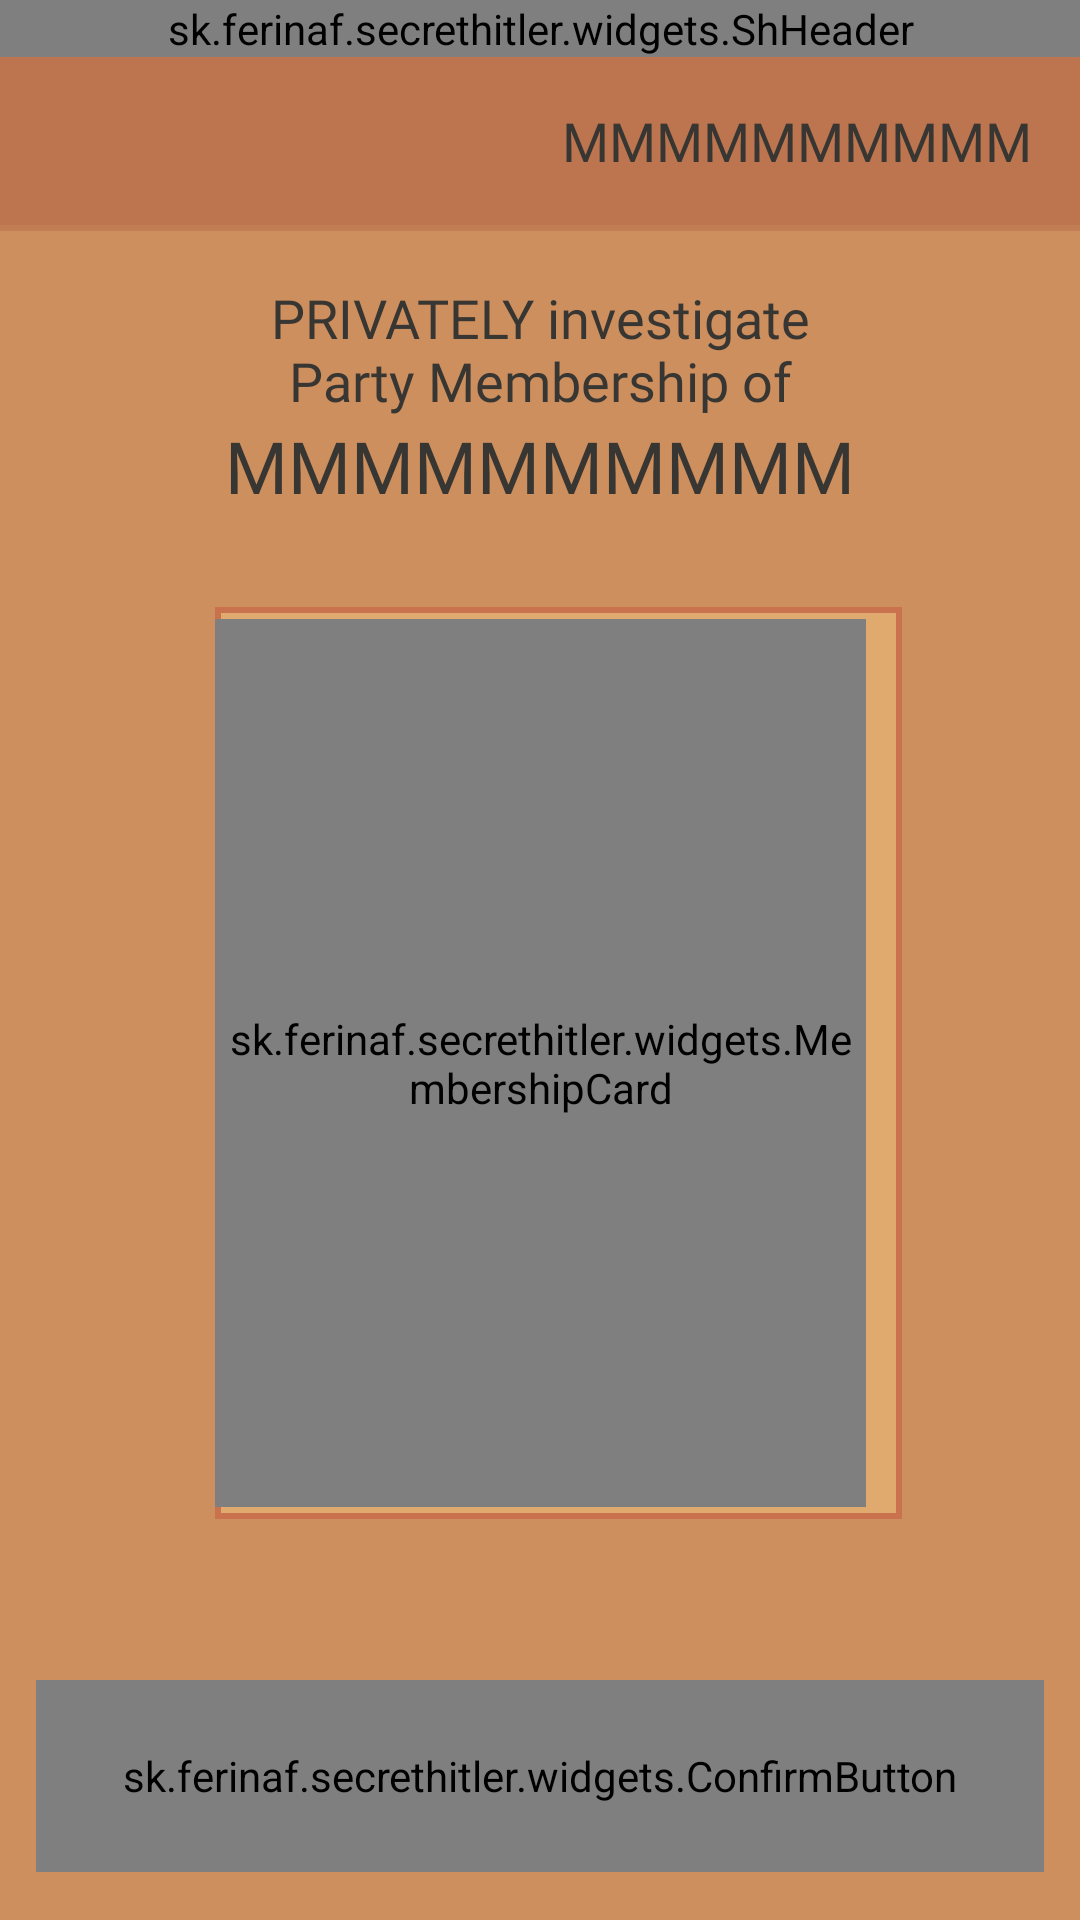

Write the Android layout XML for this screen, with the resource values it uses.
<!-- AndroidManifest.xml: application theme AppTheme.NoActionBar -->
<!-- res/layout/fragment_investigate_reveal.xml -->
<?xml version="1.0" encoding="utf-8"?>
<LinearLayout xmlns:android="http://schemas.android.com/apk/res/android"
    android:layout_width="match_parent"
    android:layout_height="match_parent"
    xmlns:app="http://schemas.android.com/apk/res-auto"
    xmlns:tools="http://schemas.android.com/tools"
    android:orientation="vertical"
    android:background="@color/backgroundBlended">

    <sk.ferinaf.secrethitler.widgets.ShHeader
        android:id="@+id/investigate_pick_header"
        android:layout_width="match_parent"
        android:layout_height="wrap_content"
        app:ShHeader_color="@color/secretGray"
        app:ShHeader_text_color="@color/backgroundBlended"
        app:ShHeader_text_title="@string/investigation"
        app:ShHeader_private="true" />

    <LinearLayout
        android:layout_width="match_parent"
        android:layout_height="56dp"
        android:layout_marginTop="0dp"
        android:orientation="horizontal"
        android:gravity="center_vertical"

        android:background="@color/secretDarkBrown">

        <ImageView
            android:id="@+id/policy_playerRole_image"
            android:layout_width="160dp"
            android:layout_height="match_parent"
            android:tint="@color/secretGray"
            android:paddingLeft="16dp"
            android:paddingRight="8dp"
            app:srcCompat="@drawable/img_president"
            tools:ignore="ContentDescription,RtlHardcoded,RtlSymmetry" />

        <Space
            android:layout_width="0dp"
            android:layout_height="match_parent"
            android:layout_weight="1"/>

        <TextView
            android:id="@+id/investigate_president_name"
            android:layout_width="wrap_content"
            android:layout_height="wrap_content"
            android:layout_marginLeft="8dp"
            android:layout_marginRight="16dp"
            android:fontFamily="@font/sh_font"
            android:text="MMMMMMMMMM"
            android:textAlignment="textEnd"
            android:textColor="@color/secretGray"
            android:textSize="18sp"
            tools:ignore="HardcodedText,RtlHardcoded" />
    </LinearLayout>

    <FrameLayout
        android:layout_width="match_parent"
        android:layout_height="2dp"
        android:background="@color/secretDarkBrown"
        android:alpha="0.66"/>

    <Space
        android:layout_width="match_parent"
        android:layout_height="0dp"
        android:layout_weight="1"/>

    <TextView
        android:id="@+id/investigate_player_detail_name"
        android:layout_width="match_parent"
        android:layout_height="wrap_content"
        android:layout_marginStart="16dp"
        android:layout_marginTop="4dp"
        android:layout_marginEnd="16dp"
        android:fontFamily="@font/rokkitt_bold"
        android:textColor="@color/secretGray"
        android:text="@string/investigate_reveal_player"
        android:textAlignment="center"
        android:textSize="18sp" />

    <TextView
        android:id="@+id/investigation_reveal_player"
        android:layout_width="match_parent"
        android:layout_height="wrap_content"
        android:layout_marginStart="16dp"
        android:layout_marginEnd="16dp"
        android:fontFamily="@font/sh_font"
        android:textColor="@color/secretGray"
        android:text="MMMMMMMMMM"
        android:textAlignment="center"
        android:textSize="24sp"
        tools:ignore="HardcodedText" />

    <Space
        android:layout_width="match_parent"
        android:layout_height="0dp"
        android:layout_weight="1"/>

    <androidx.constraintlayout.widget.ConstraintLayout
        android:layout_width="match_parent"
        android:layout_height="340dp">

        <FrameLayout
            android:id="@+id/investigation_envelope_back"
            android:layout_width="0dp"
            android:layout_height="0dp"
            android:layout_marginLeft="16dp"
            android:layout_marginTop="8dp"
            android:layout_marginRight="4dp"
            android:layout_marginBottom="8dp"
            android:background="@color/backgroundOrange"
            app:layout_constraintBottom_toBottomOf="@+id/investigation_envelope_front"
            app:layout_constraintEnd_toEndOf="@+id/investigation_envelope_front"
            app:layout_constraintStart_toStartOf="@+id/investigation_envelope_front"
            app:layout_constraintTop_toTopOf="@+id/investigation_envelope_front"
            tools:ignore="RtlHardcoded">

            <FrameLayout
                android:layout_width="match_parent"
                android:layout_height="match_parent"
                android:layout_margin="2dp"
                android:background="@color/backgroundYellow" />
        </FrameLayout>

        <sk.ferinaf.secrethitler.widgets.MembershipCard
            android:id="@+id/investigation_membershipCard"
            android:layout_width="0dp"
            android:layout_height="0dp"
            android:layout_marginStart="16dp"
            android:layout_marginTop="12dp"
            android:layout_marginEnd="16dp"
            android:layout_marginBottom="12dp"
            app:layout_constraintBottom_toBottomOf="@+id/investigation_envelope_front"
            app:layout_constraintEnd_toEndOf="@+id/investigation_envelope_front"
            app:layout_constraintStart_toStartOf="@+id/investigation_envelope_front"
            app:layout_constraintTop_toTopOf="@+id/investigation_envelope_front"/>

        <ImageView
            android:id="@+id/investigation_envelope_front"
            android:layout_width="0dp"
            android:layout_height="320dp"
            app:layout_constraintBottom_toBottomOf="parent"
            app:layout_constraintDimensionRatio="w,148:190"
            app:layout_constraintEnd_toEndOf="parent"
            app:layout_constraintStart_toStartOf="parent"
            app:layout_constraintTop_toTopOf="parent"
            app:srcCompat="@drawable/img_envelope_back"
            tools:ignore="ContentDescription" />

    </androidx.constraintlayout.widget.ConstraintLayout>

    <Space
        android:layout_width="match_parent"
        android:layout_height="0dp"
        android:layout_weight="1.5"/>

    <sk.ferinaf.secrethitler.widgets.ConfirmButton
        android:id="@+id/investigate_reveal_confirmButton"
        android:layout_width="match_parent"
        android:layout_height="64dp"
        android:layout_marginTop="16dp"
        android:layout_marginStart="12dp"
        android:layout_marginEnd="12dp"
        android:layout_marginBottom="16dp"
        app:ConfirmButton_TextColor="@color/secretGray"
        app:cardCornerRadius="16dp"
        app:cardElevation="4dp" />
</LinearLayout>
<!-- resources referenced by this layout -->
<resources>
  <color name="backgroundBlended">#ce8f5e</color>
  <color name="backgroundOrange">#ca714d</color>
  <color name="backgroundYellow">#e0a96d</color>
  <color name="secretDarkBrown">#bc754f</color>
  <color name="secretGray">#373633</color>
  <!-- drawable img_envelope_back: vector/xml drawable (drawable, 2563 chars, omitted) -->
  <!-- drawable img_president: png bitmap (drawable, 14929 bytes) -->
  <string name="investigate_reveal_player">PRIVATELY investigate\nParty Membership of</string>
  <string name="investigation">INVESTIGATION</string>
  <style name="AppTheme.NoActionBar" parent="Theme.AppCompat.Light.DarkActionBar">
          <item name="windowActionBar">false</item>
          <item name="windowNoTitle">true</item>
          <item name="android:windowFullscreen">true</item>
          
          <item name="colorPrimary">@color/backgroundOrange</item>
          <item name="colorPrimaryDark">@color/secretGray</item>
          <item name="colorAccent">@color/secretWhite</item>
          <item name="playerListTextStyle">@style/PlayerResultStyle</item>
      </style>
  <color name="secretWhite">#f3e5c3</color>
  <style name="PlayerResultStyle">
          <item name="android:textColor">@color/secretGray</item>
          <item name="android:layout_width">match_parent</item>
          <item name="android:layout_height">wrap_content</item>
          <item name="android:textAlignment">center</item>
          <item name="android:textSize">18sp</item>
          <item name="android:fontFamily">@font/rokkitt_bold</item>
      </style>
</resources>
